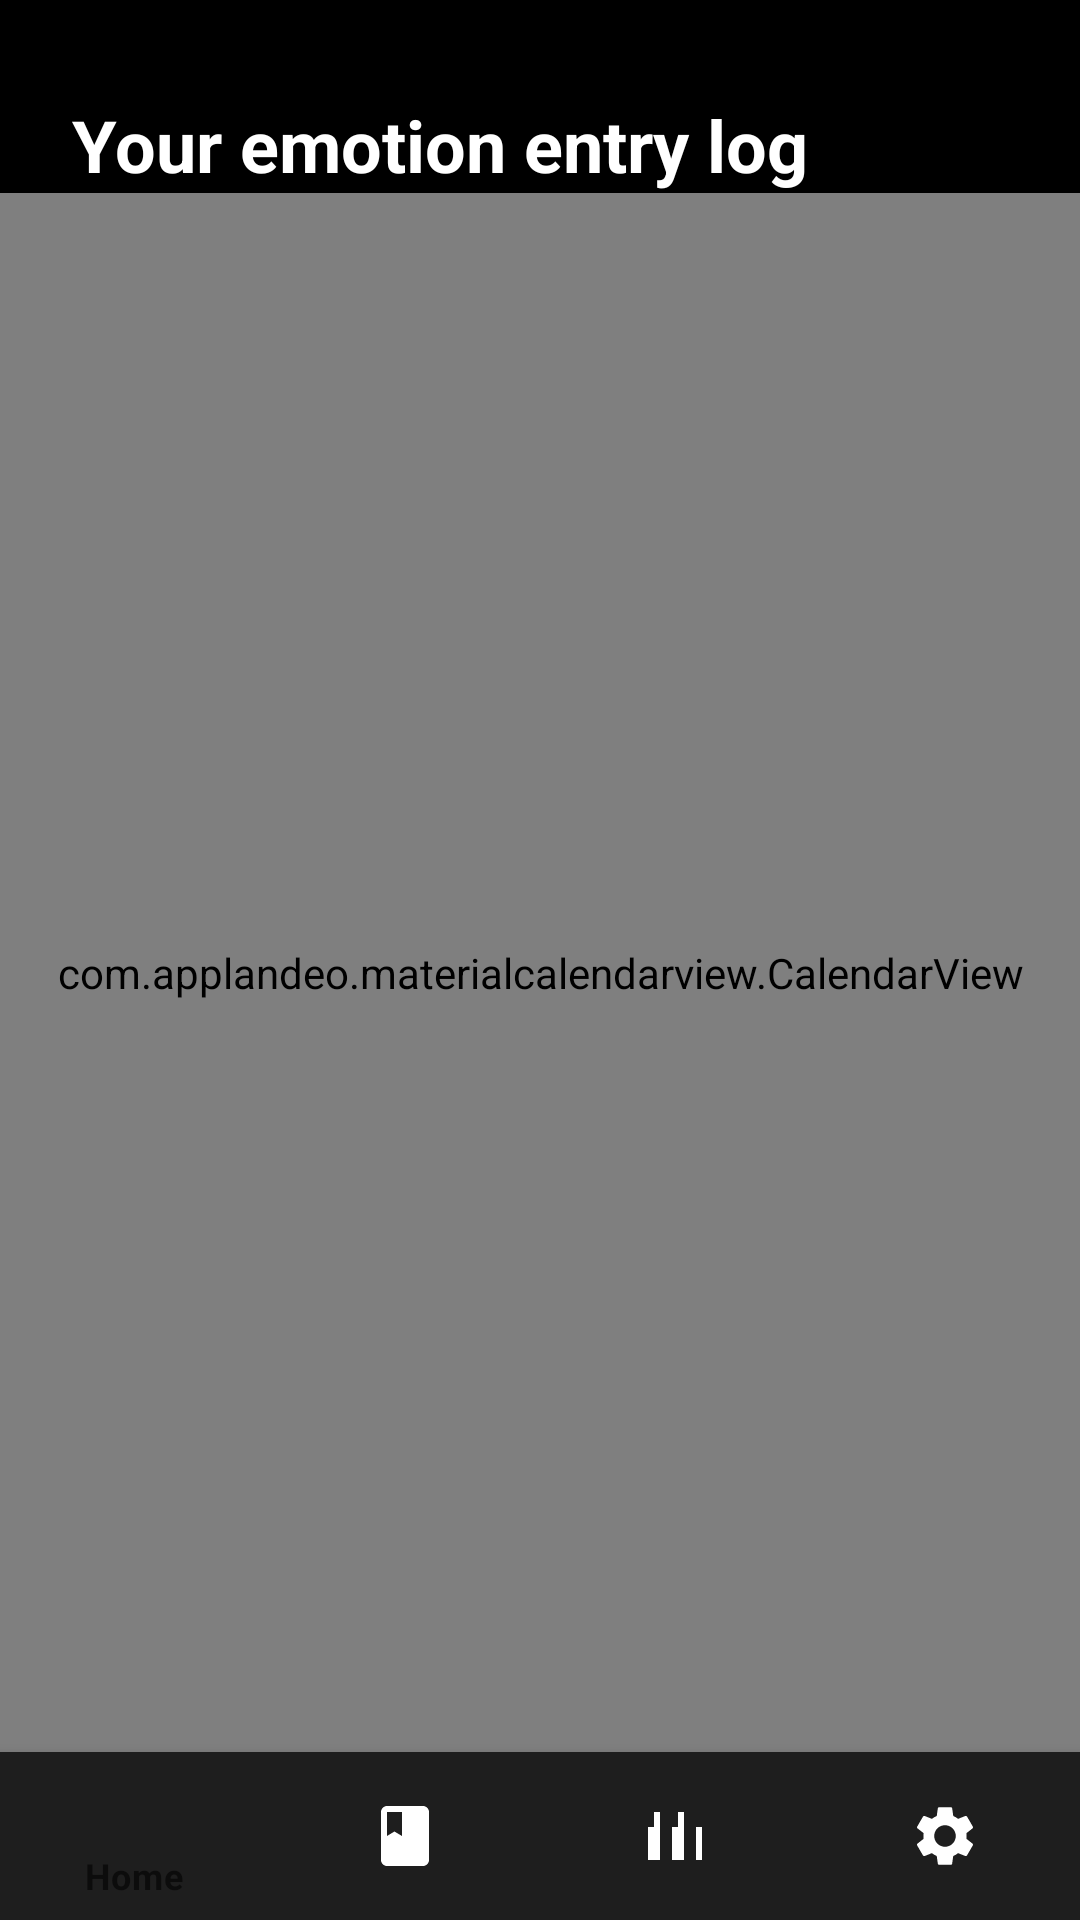

Produce the Android XML layout that renders to this screen, including the resource entries it uses.
<!-- AndroidManifest.xml: application theme Theme.MindfulJot -->
<!-- res/layout/activity_entries.xml -->
<?xml version="1.0" encoding="utf-8"?>
<androidx.constraintlayout.widget.ConstraintLayout
    xmlns:android="http://schemas.android.com/apk/res/android"
    xmlns:app="http://schemas.android.com/apk/res-auto"
    xmlns:tools="http://schemas.android.com/tools"
    android:layout_width="match_parent"
    android:layout_height="match_parent"
    android:background="@color/background_dark"
    tools:context=".EntriesActivity">

    
    <TextView
        android:id="@+id/tv_entry_log_title"
        android:layout_width="0dp"
        android:layout_height="wrap_content"
        android:text="Your emotion entry log"
        android:textColor="@color/white"
        android:textSize="24sp"
        android:textStyle="bold"
        android:layout_marginTop="32dp"
        android:layout_marginStart="24dp"
        android:layout_marginEnd="24dp"
        app:layout_constraintTop_toTopOf="parent"
        app:layout_constraintStart_toStartOf="parent"
        app:layout_constraintEnd_toEndOf="parent" />

    

    <com.applandeo.materialcalendarview.CalendarView
        android:id="@+id/calendarView"
        android:layout_width="0dp"
        android:layout_height="0dp"
        app:type="one_day_picker"
        app:eventsEnabled="true"
        app:layout_constraintTop_toBottomOf="@id/tv_entry_log_title"
        app:layout_constraintBottom_toTopOf="@id/bottom_navigation"
        app:layout_constraintStart_toStartOf="parent"
        app:layout_constraintEnd_toEndOf="parent"/>

    
    <com.google.android.material.bottomnavigation.BottomNavigationView
        android:id="@+id/bottom_navigation"
        android:layout_width="match_parent"
        android:layout_height="wrap_content"
        android:background="@color/navigation_background"
        app:itemIconTint="@color/bottom_nav_selector"
        app:itemTextColor="@color/bottom_nav_selector"
        app:layout_constraintBottom_toBottomOf="parent"
        app:layout_constraintEnd_toEndOf="parent"
        app:layout_constraintStart_toStartOf="parent"
        app:menu="@menu/bottom_navigation_menu" />

</androidx.constraintlayout.widget.ConstraintLayout>
<!-- resources referenced by this layout -->
<resources>
  <color name="background_dark">#000000</color>
  <color name="navigation_background">#1E1E1E</color>
  <color name="white">#FFFFFF</color>
  <style name="Theme.MindfulJot" parent="Theme.MaterialComponents.DayNight.NoActionBar">
          
          <item name="colorPrimary">@color/primary</item>
          <item name="colorPrimaryVariant">@color/primary_dark</item>
          <item name="colorOnPrimary">@color/white</item>
  
          
          <item name="colorSecondary">@color/accent</item>
          <item name="colorSecondaryVariant">@color/accent</item>
          <item name="colorOnSecondary">@color/white</item>
  
          
          <item name="android:statusBarColor">@color/background_dark</item>
  
          
          <item name="android:windowBackground">@color/background_dark</item>
  
          
          <item name="android:textColorPrimary">@color/white</item>
  
          
          <item name="bottomNavigationStyle">@style/Widget.MindfulJot.BottomNavigation</item>
          <item name="cardViewStyle">@style/Widget.MindfulJot.CardView</item>
      </style>
  <color name="primary">#008577</color>
  <color name="primary_dark">#00574B</color>
  <color name="accent">#D81B60</color>
  <style name="Widget.MindfulJot.BottomNavigation" parent="Widget.MaterialComponents.BottomNavigationView">
          <item name="itemIconTint">@color/bottom_nav_selector</item>
          <item name="itemTextColor">@color/bottom_nav_selector</item>
          <item name="backgroundTint">@color/navigation_background</item>
      </style>
  <style name="Widget.MindfulJot.CardView" parent="Widget.MaterialComponents.CardView">
          <item name="cardBackgroundColor">@color/card_background</item>
          <item name="cardCornerRadius">12dp</item>
          <item name="cardElevation">4dp</item>
      </style>
  <color name="card_background">#33FFFFFF</color>
</resources>
